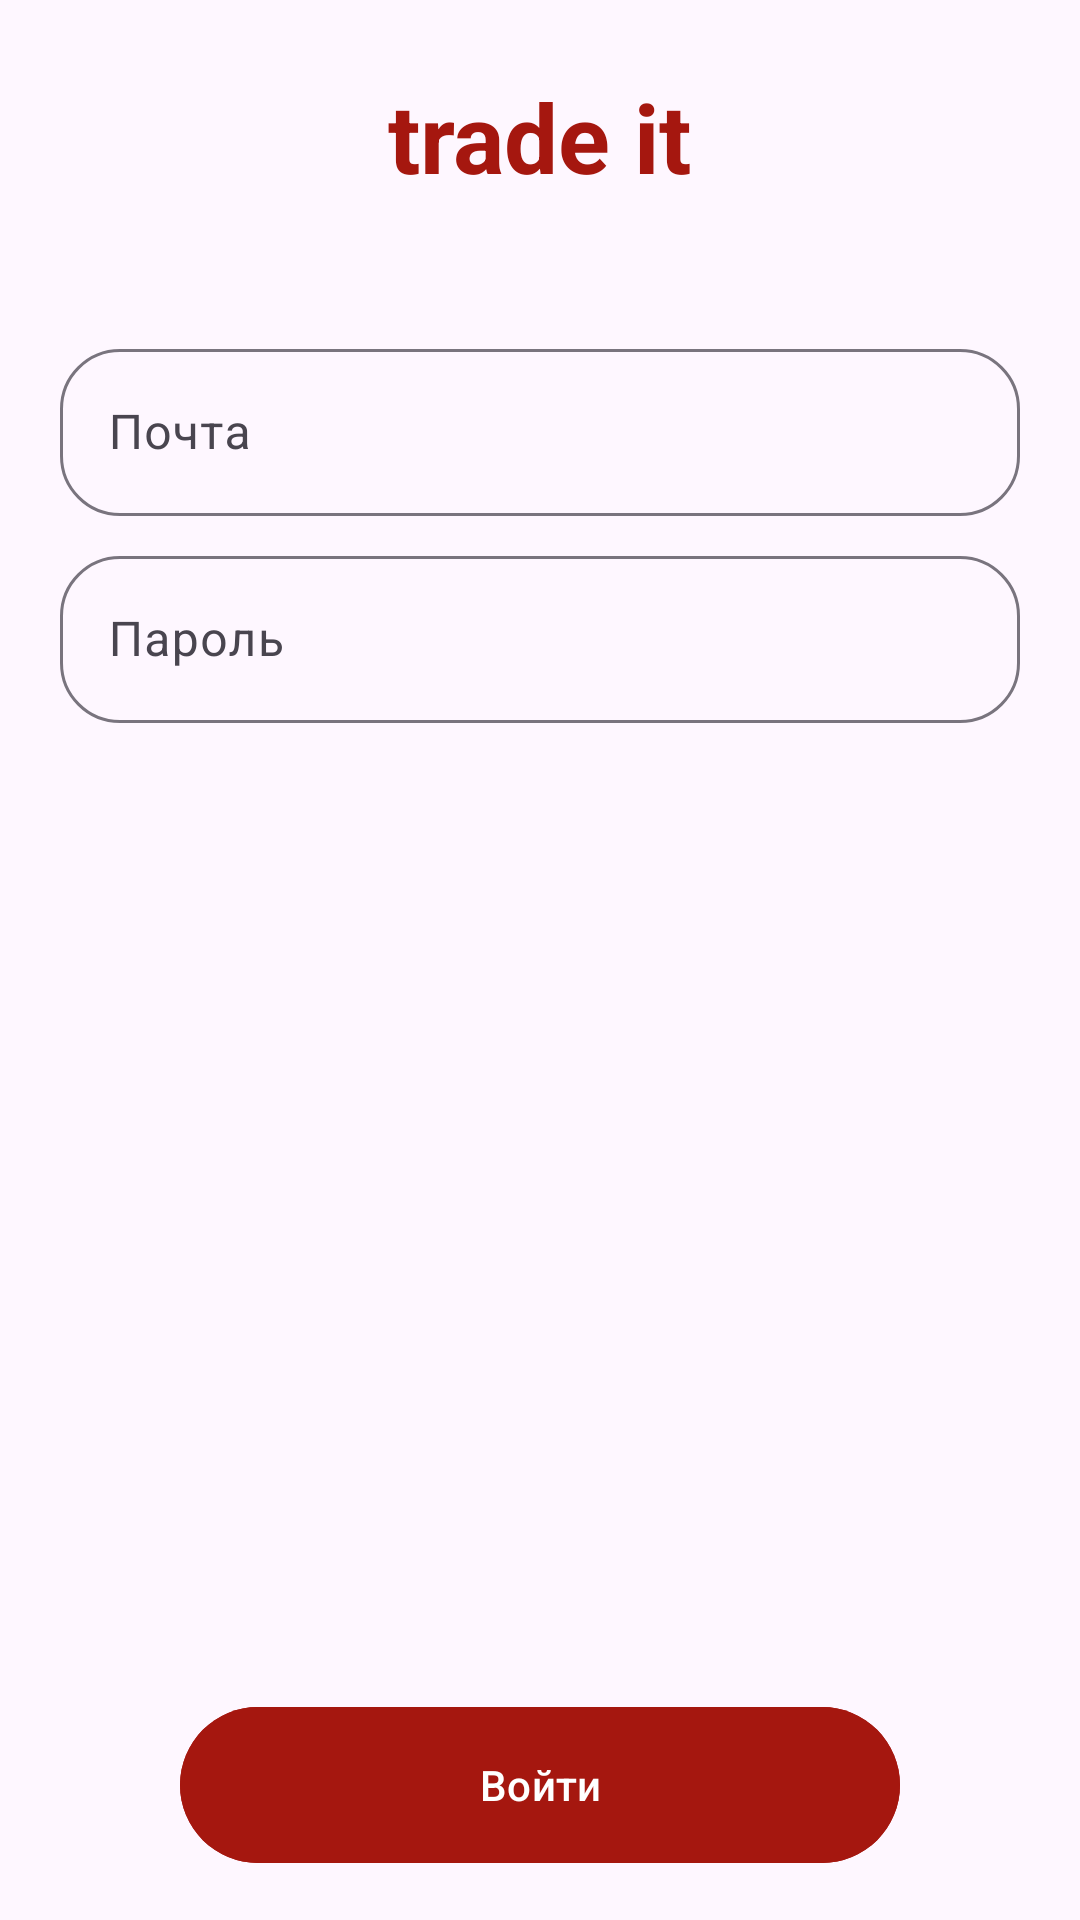

Here is an Android app screen rendered from its layout file. Give the layout XML and the strings, colors and styles it references.
<!-- AndroidManifest.xml: application theme Theme.TradeIt -->
<!-- res/layout/activity_login.xml -->
<?xml version="1.0" encoding="utf-8"?>
<androidx.constraintlayout.widget.ConstraintLayout xmlns:android="http://schemas.android.com/apk/res/android"
    xmlns:app="http://schemas.android.com/apk/res-auto"
    xmlns:tools="http://schemas.android.com/tools"
    android:layout_width="match_parent"
    android:layout_height="match_parent"

    tools:context=".view.activities.LoginActivity">


    <TextView
        android:id="@+id/app_name_log"
        android:layout_width="wrap_content"
        android:layout_height="wrap_content"
        android:layout_marginTop="24dp"
        android:text="@string/app_name_text"
        android:textColor="@color/red"
        android:textSize="32sp"
        android:textStyle="bold"
        app:layout_constraintEnd_toEndOf="parent"
        app:layout_constraintStart_toStartOf="parent"
        app:layout_constraintTop_toTopOf="parent" />

    <LinearLayout
        android:id="@+id/linearLayout"
        android:layout_width="320dp"
        android:layout_height="wrap_content"
        android:layout_marginTop="36dp"
        android:orientation="vertical"
        app:layout_constraintEnd_toEndOf="parent"
        app:layout_constraintStart_toStartOf="parent"
        app:layout_constraintTop_toBottomOf="@+id/app_name_log">



        <com.google.android.material.textfield.TextInputLayout
            android:layout_width="match_parent"
            android:layout_height="wrap_content"
            android:layout_marginTop="8dp"
            android:hint="Почта"
            app:boxCornerRadiusTopStart="20dp"
            app:boxCornerRadiusBottomEnd="20dp"
            app:boxCornerRadiusBottomStart="20dp"
            app:boxCornerRadiusTopEnd="20dp">

            <com.google.android.material.textfield.TextInputEditText
                android:id="@+id/email_ed_login"
                android:layout_width="match_parent"
                android:layout_height="wrap_content"
                android:ems="10"
                android:inputType="textEmailAddress" />

        </com.google.android.material.textfield.TextInputLayout>

        <com.google.android.material.textfield.TextInputLayout
            android:layout_width="match_parent"
            android:layout_height="wrap_content"
            android:layout_marginTop="8dp"
            android:hint="Пароль"
            app:boxCornerRadiusTopStart="20dp"
            app:boxCornerRadiusBottomEnd="20dp"
            app:boxCornerRadiusBottomStart="20dp"
            app:boxCornerRadiusTopEnd="20dp">

            <com.google.android.material.textfield.TextInputEditText
                android:id="@+id/password_ed_login"
                android:layout_width="match_parent"
                android:layout_height="wrap_content"
                android:ems="10"
                android:inputType="textPassword" />

        </com.google.android.material.textfield.TextInputLayout>
    </LinearLayout>


    <com.google.android.material.button.MaterialButton
        android:id="@+id/login_button"
        android:layout_width="240dp"
        android:layout_height="60dp"
        android:layout_marginTop="324dp"
        android:backgroundTint="@color/red"
        android:text="Войти"
        app:layout_constraintEnd_toEndOf="parent"
        app:layout_constraintStart_toStartOf="parent"
        app:layout_constraintTop_toBottomOf="@+id/linearLayout" />

    <TextView
        android:layout_width="wrap_content"
        android:layout_height="wrap_content"
        android:id="@+id/no_account"
        android:textSize="12sp"
        android:layout_marginTop="16dp"
        android:text="Нет аккаунта? Зарегистрироваться"
        app:layout_constraintEnd_toEndOf="parent"
        app:layout_constraintStart_toStartOf="parent"
        app:layout_constraintTop_toBottomOf="@+id/login_button" />

</androidx.constraintlayout.widget.ConstraintLayout>
<!-- resources referenced by this layout -->
<resources>
  <color name="red">#A5170F</color>
  <string name="app_name_text">trade it</string>
  <style name="Theme.TradeIt" parent="Base.Theme.TradeIt" />
  <style name="Base.Theme.TradeIt" parent="Theme.Material3.DayNight.NoActionBar">
          
          <item name="colorPrimary">@color/light_white</item>
      </style>
  <color name="light_white">#B7B0B8</color>
</resources>
